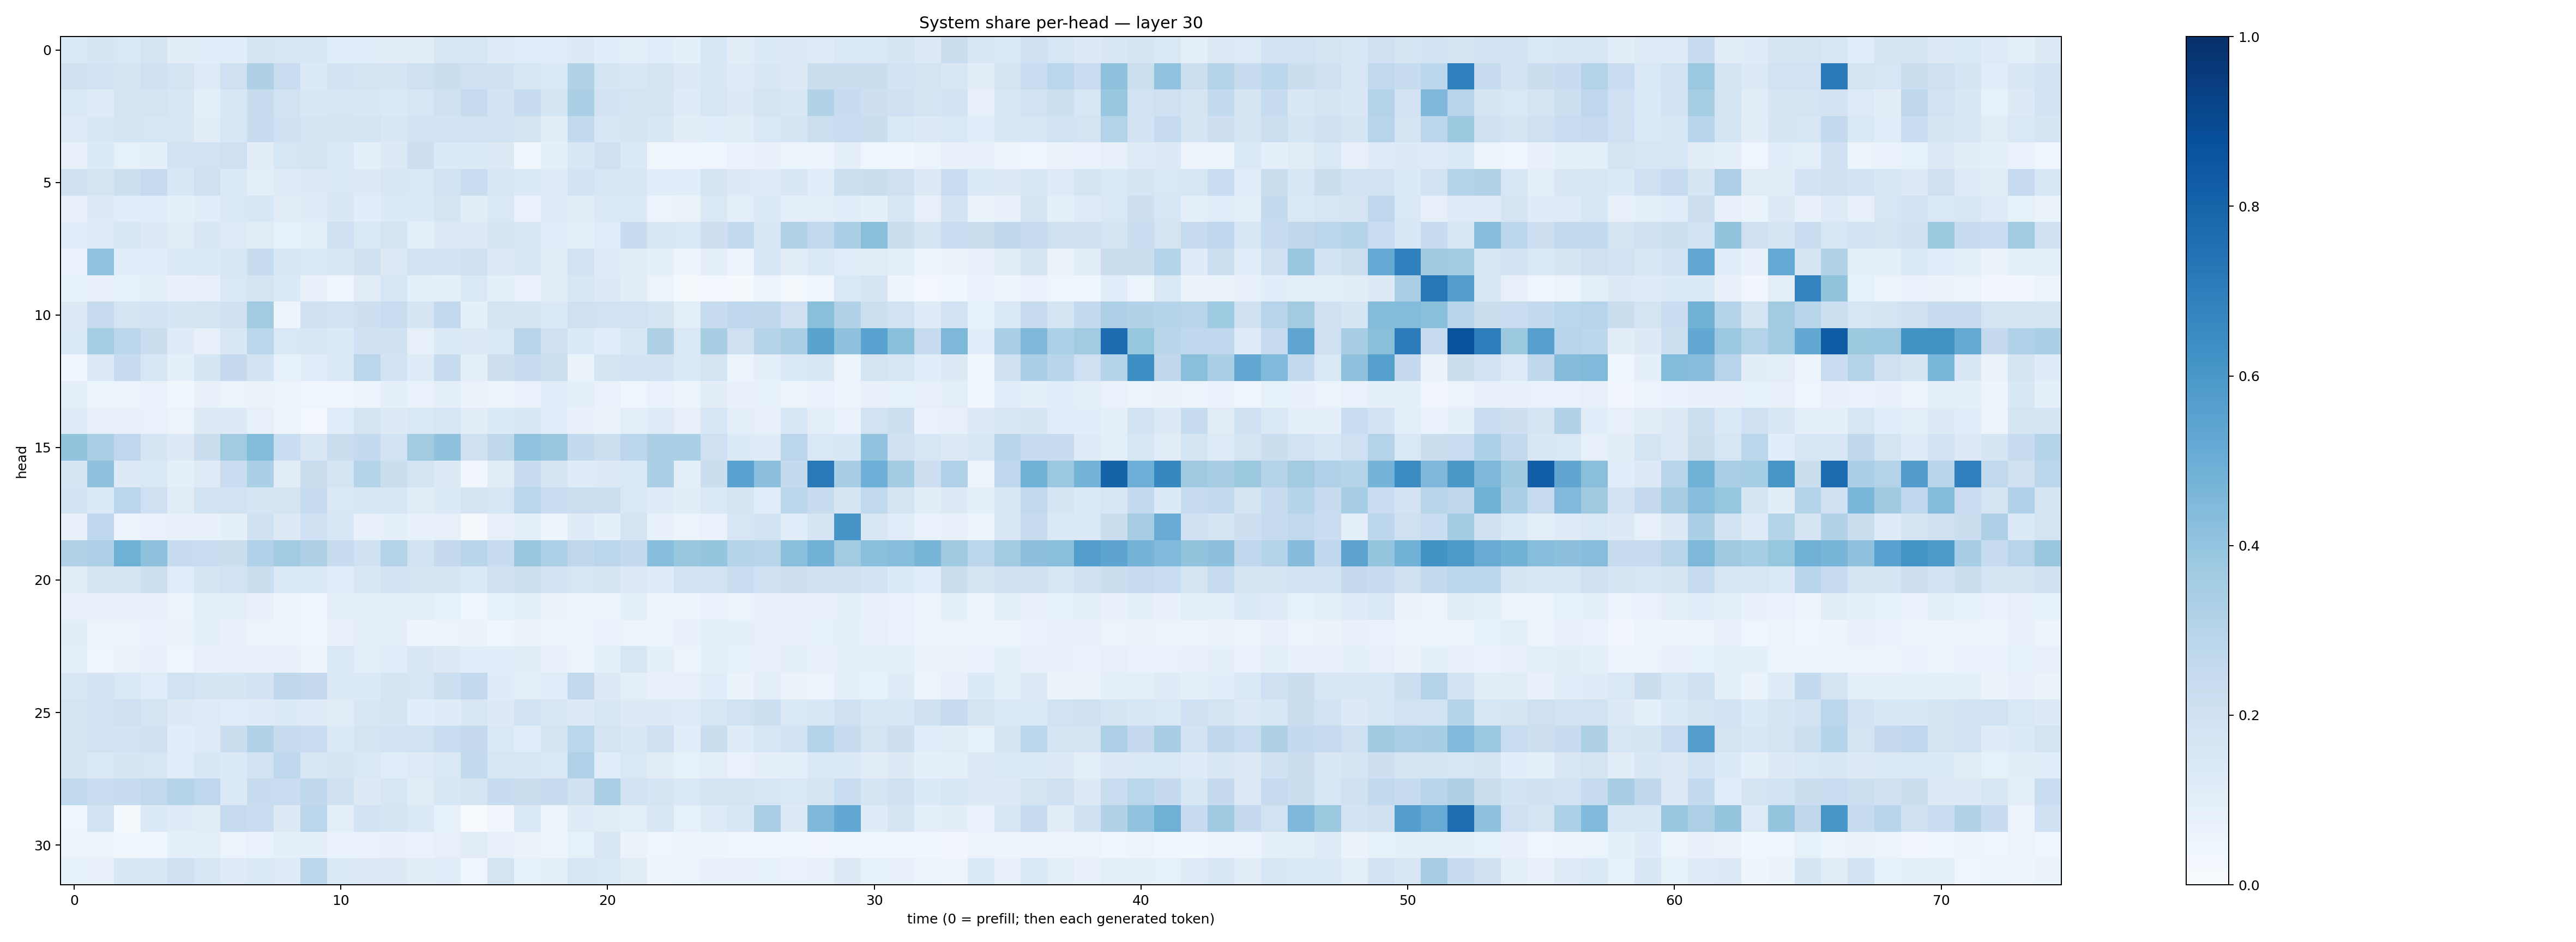

The table this chart was drawn from, first rows:
0.1484283, 0.16424501, 0.14817522, 0.16520657, 0.105205856, 0.10813153, 0.1055394, 0.17113578, 0.16334008, 0.15611239, 0.113701865, 0.1167551, 0.10532755, 0.11126347, 0.158746, 0.15769039, 0.12421877, 0.11328393, 0.1141188, 0.13097008, 0.10891432, 0.099393114, 0.11478935, 0.088758916
0.1971, 0.1819, 0.1732, 0.208, 0.1747, 0.1245, 0.2089, 0.3207, 0.2271, 0.1339, 0.1807, 0.1768, 0.1699, 0.2084, 0.2206, 0.2072, 0.2008, 0.1535, 0.1451, 0.3098, 0.1657, 0.1485, 0.1769, 0.1257
0.1384, 0.1179, 0.1725, 0.1753, 0.1606, 0.09961, 0.1562, 0.2372, 0.1934, 0.1502, 0.1571, 0.1518, 0.138, 0.1574, 0.2002, 0.2439, 0.1834, 0.2372, 0.1645, 0.3323, 0.1809, 0.1786, 0.1652, 0.1172
0.1228, 0.156, 0.1669, 0.1614, 0.1513, 0.1054, 0.1571, 0.2375, 0.202, 0.1669, 0.1642, 0.1778, 0.1517, 0.1846, 0.1867, 0.1944, 0.1896, 0.1776, 0.1023, 0.2611, 0.1558, 0.1713, 0.1511, 0.1041
0.07144, 0.1342, 0.08293, 0.0903, 0.1824, 0.194, 0.2086, 0.1016, 0.16, 0.1757, 0.1446, 0.09327, 0.1265, 0.2131, 0.1339, 0.1367, 0.1254, 0.03595, 0.08741, 0.1551, 0.2051, 0.138, 0.03717, 0.04003
0.1977, 0.1735, 0.2181, 0.2497, 0.1557, 0.2055, 0.1376, 0.09656, 0.1188, 0.1267, 0.1428, 0.127, 0.1523, 0.1438, 0.1884, 0.2301, 0.1596, 0.1333, 0.1208, 0.1839, 0.159, 0.1597, 0.1056, 0.1072
0.08196, 0.1308, 0.114, 0.1144, 0.08868, 0.115, 0.1457, 0.1555, 0.1129, 0.1182, 0.1516, 0.1075, 0.1354, 0.1359, 0.1718, 0.1046, 0.1419, 0.06741, 0.124, 0.1098, 0.1381, 0.1368, 0.05605, 0.06557
0.1077, 0.1243, 0.151, 0.1284, 0.1102, 0.1507, 0.1229, 0.1112, 0.08278, 0.09728, 0.2085, 0.142, 0.1776, 0.08632, 0.127, 0.1252, 0.1756, 0.1532, 0.1064, 0.08919, 0.1156, 0.235, 0.15, 0.141
0.06905, 0.4037, 0.1092, 0.1077, 0.1405, 0.1346, 0.1618, 0.2405, 0.1551, 0.1455, 0.1514, 0.1987, 0.1307, 0.1905, 0.1871, 0.2024, 0.1314, 0.1639, 0.1115, 0.1948, 0.118, 0.1039, 0.08803, 0.0471
0.08322, 0.07678, 0.08241, 0.08987, 0.07591, 0.08082, 0.1465, 0.1775, 0.1367, 0.07134, 0.04389, 0.1108, 0.1591, 0.09149, 0.09217, 0.143, 0.08706, 0.06864, 0.1122, 0.1513, 0.1261, 0.1131, 0.05912, 0.01873
0.1264, 0.2434, 0.1649, 0.1854, 0.1718, 0.1772, 0.2021, 0.3612, 0.04806, 0.1983, 0.1852, 0.2114, 0.2342, 0.1709, 0.26, 0.09308, 0.1781, 0.1676, 0.1454, 0.2099, 0.1919, 0.1907, 0.174, 0.1014
0.1358, 0.352, 0.2799, 0.225, 0.1202, 0.07897, 0.152, 0.2874, 0.1444, 0.1541, 0.1363, 0.2015, 0.199, 0.08041, 0.1393, 0.1276, 0.1432, 0.2917, 0.2071, 0.1349, 0.1149, 0.1487, 0.3229, 0.1451
0.04154, 0.1276, 0.237, 0.1624, 0.09153, 0.1659, 0.251, 0.1813, 0.08423, 0.1148, 0.1416, 0.2829, 0.1812, 0.121, 0.2354, 0.09397, 0.2126, 0.241, 0.2176, 0.06432, 0.1682, 0.18, 0.1831, 0.1378
0.08979, 0.06206, 0.05819, 0.06932, 0.03579, 0.07563, 0.06057, 0.06524, 0.05302, 0.0424, 0.04359, 0.05946, 0.0901, 0.06874, 0.098, 0.06519, 0.05006, 0.06859, 0.1167, 0.08955, 0.06944, 0.03949, 0.06717, 0.05094
0.1229, 0.08097, 0.08168, 0.07018, 0.05791, 0.1264, 0.1254, 0.07872, 0.0566, 0.02485, 0.1063, 0.174, 0.1284, 0.1484, 0.1566, 0.1024, 0.1357, 0.1499, 0.1084, 0.07754, 0.06451, 0.09785, 0.1221, 0.08194
0.3991, 0.3371, 0.2742, 0.1649, 0.1311, 0.2205, 0.3631, 0.44, 0.2329, 0.1491, 0.2248, 0.2542, 0.193, 0.3616, 0.407, 0.1999, 0.2713, 0.4026, 0.3828, 0.2565, 0.218, 0.2805, 0.3368, 0.3343
0.1662, 0.4125, 0.1276, 0.147, 0.09342, 0.1231, 0.2296, 0.3353, 0.1122, 0.2211, 0.1782, 0.3025, 0.2253, 0.1782, 0.132, 0.03351, 0.1124, 0.242, 0.1653, 0.1174, 0.1283, 0.1455, 0.3329, 0.09905
0.1848, 0.1388, 0.2828, 0.2046, 0.1104, 0.1876, 0.1945, 0.1713, 0.1774, 0.2382, 0.1424, 0.1606, 0.1618, 0.1131, 0.1328, 0.1763, 0.1591, 0.2857, 0.228, 0.2186, 0.2162, 0.1472, 0.1209, 0.1018
0.07681, 0.2668, 0.05549, 0.0672, 0.07732, 0.07211, 0.09365, 0.1976, 0.1293, 0.2081, 0.1608, 0.07634, 0.08748, 0.07443, 0.08182, 0.01966, 0.08095, 0.08864, 0.04931, 0.1179, 0.08802, 0.1789, 0.07746, 0.05862
0.3138, 0.328, 0.4892, 0.4131, 0.2409, 0.2269, 0.2211, 0.3198, 0.3592, 0.3204, 0.238, 0.2024, 0.3082, 0.1938, 0.2512, 0.2908, 0.24, 0.385, 0.3303, 0.2729, 0.2848, 0.2568, 0.4287, 0.3856
0.1115, 0.166, 0.1754, 0.2152, 0.1167, 0.1654, 0.1885, 0.2218, 0.1481, 0.1386, 0.1075, 0.1517, 0.1812, 0.1794, 0.1691, 0.1396, 0.206, 0.2182, 0.1885, 0.1586, 0.1713, 0.1294, 0.1192, 0.1798
0.07829, 0.0783, 0.07379, 0.07517, 0.06043, 0.09945, 0.09454, 0.07757, 0.05429, 0.04096, 0.09372, 0.08891, 0.0956, 0.09452, 0.08466, 0.04668, 0.0821, 0.09038, 0.06354, 0.04853, 0.05353, 0.09584, 0.05047, 0.047
0.1026, 0.06223, 0.05594, 0.06804, 0.0661, 0.09263, 0.07134, 0.06211, 0.0561, 0.04467, 0.0731, 0.09985, 0.08937, 0.04916, 0.05685, 0.06516, 0.04045, 0.06337, 0.05517, 0.05535, 0.06966, 0.05882, 0.04967, 0.07436
0.09389, 0.04421, 0.06294, 0.07326, 0.04612, 0.07509, 0.08184, 0.07862, 0.07694, 0.05037, 0.1456, 0.09757, 0.1154, 0.1503, 0.1269, 0.1062, 0.1073, 0.1096, 0.07786, 0.05641, 0.09835, 0.1624, 0.08997, 0.05887
0.1505, 0.1802, 0.1449, 0.1172, 0.1905, 0.1658, 0.1683, 0.1828, 0.2701, 0.2527, 0.1399, 0.1365, 0.1679, 0.1633, 0.2154, 0.2584, 0.1191, 0.09771, 0.1163, 0.2606, 0.127, 0.0944, 0.07659, 0.08001
0.1664, 0.1948, 0.2036, 0.174, 0.1255, 0.1216, 0.1148, 0.1198, 0.1348, 0.1237, 0.11, 0.1519, 0.1698, 0.1072, 0.1184, 0.1523, 0.1284, 0.1881, 0.1497, 0.1273, 0.1486, 0.1255, 0.1261, 0.1224
0.1716, 0.1919, 0.1864, 0.2005, 0.1085, 0.124, 0.2193, 0.3105, 0.2366, 0.2274, 0.137, 0.1749, 0.1811, 0.1928, 0.2318, 0.2516, 0.146, 0.1148, 0.1771, 0.2887, 0.1758, 0.1501, 0.2021, 0.1082
0.1746, 0.1448, 0.1663, 0.161, 0.1134, 0.1562, 0.1351, 0.19, 0.2674, 0.154, 0.1672, 0.1438, 0.1159, 0.1219, 0.1452, 0.2579, 0.1641, 0.1547, 0.1422, 0.3175, 0.1143, 0.1425, 0.1123, 0.08465
0.2651, 0.2319, 0.245, 0.2654, 0.3034, 0.2771, 0.1382, 0.2421, 0.2283, 0.2698, 0.197, 0.1291, 0.1605, 0.1106, 0.1557, 0.1796, 0.2421, 0.2214, 0.2401, 0.1959, 0.3397, 0.1805, 0.1687, 0.1431
0.04589, 0.1942, 0.0213, 0.134, 0.1197, 0.113, 0.2491, 0.2298, 0.1264, 0.2847, 0.09995, 0.1805, 0.1711, 0.1387, 0.08204, 0.004125, 0.03486, 0.1407, 0.05391, 0.1179, 0.1117, 0.09981, 0.1508, 0.08335
0.05137, 0.05457, 0.039, 0.04216, 0.08852, 0.09979, 0.05925, 0.06772, 0.09294, 0.08672, 0.07026, 0.07, 0.0721, 0.06857, 0.08159, 0.1099, 0.08128, 0.0653, 0.05019, 0.08367, 0.1516, 0.06393, 0.04407, 0.04931
0.0833, 0.07266, 0.1495, 0.1534, 0.2065, 0.1621, 0.1248, 0.1401, 0.1219, 0.2808, 0.1348, 0.1294, 0.1326, 0.1054, 0.1169, 0.04294, 0.1762, 0.08507, 0.09219, 0.158, 0.145, 0.1118, 0.04934, 0.05902
